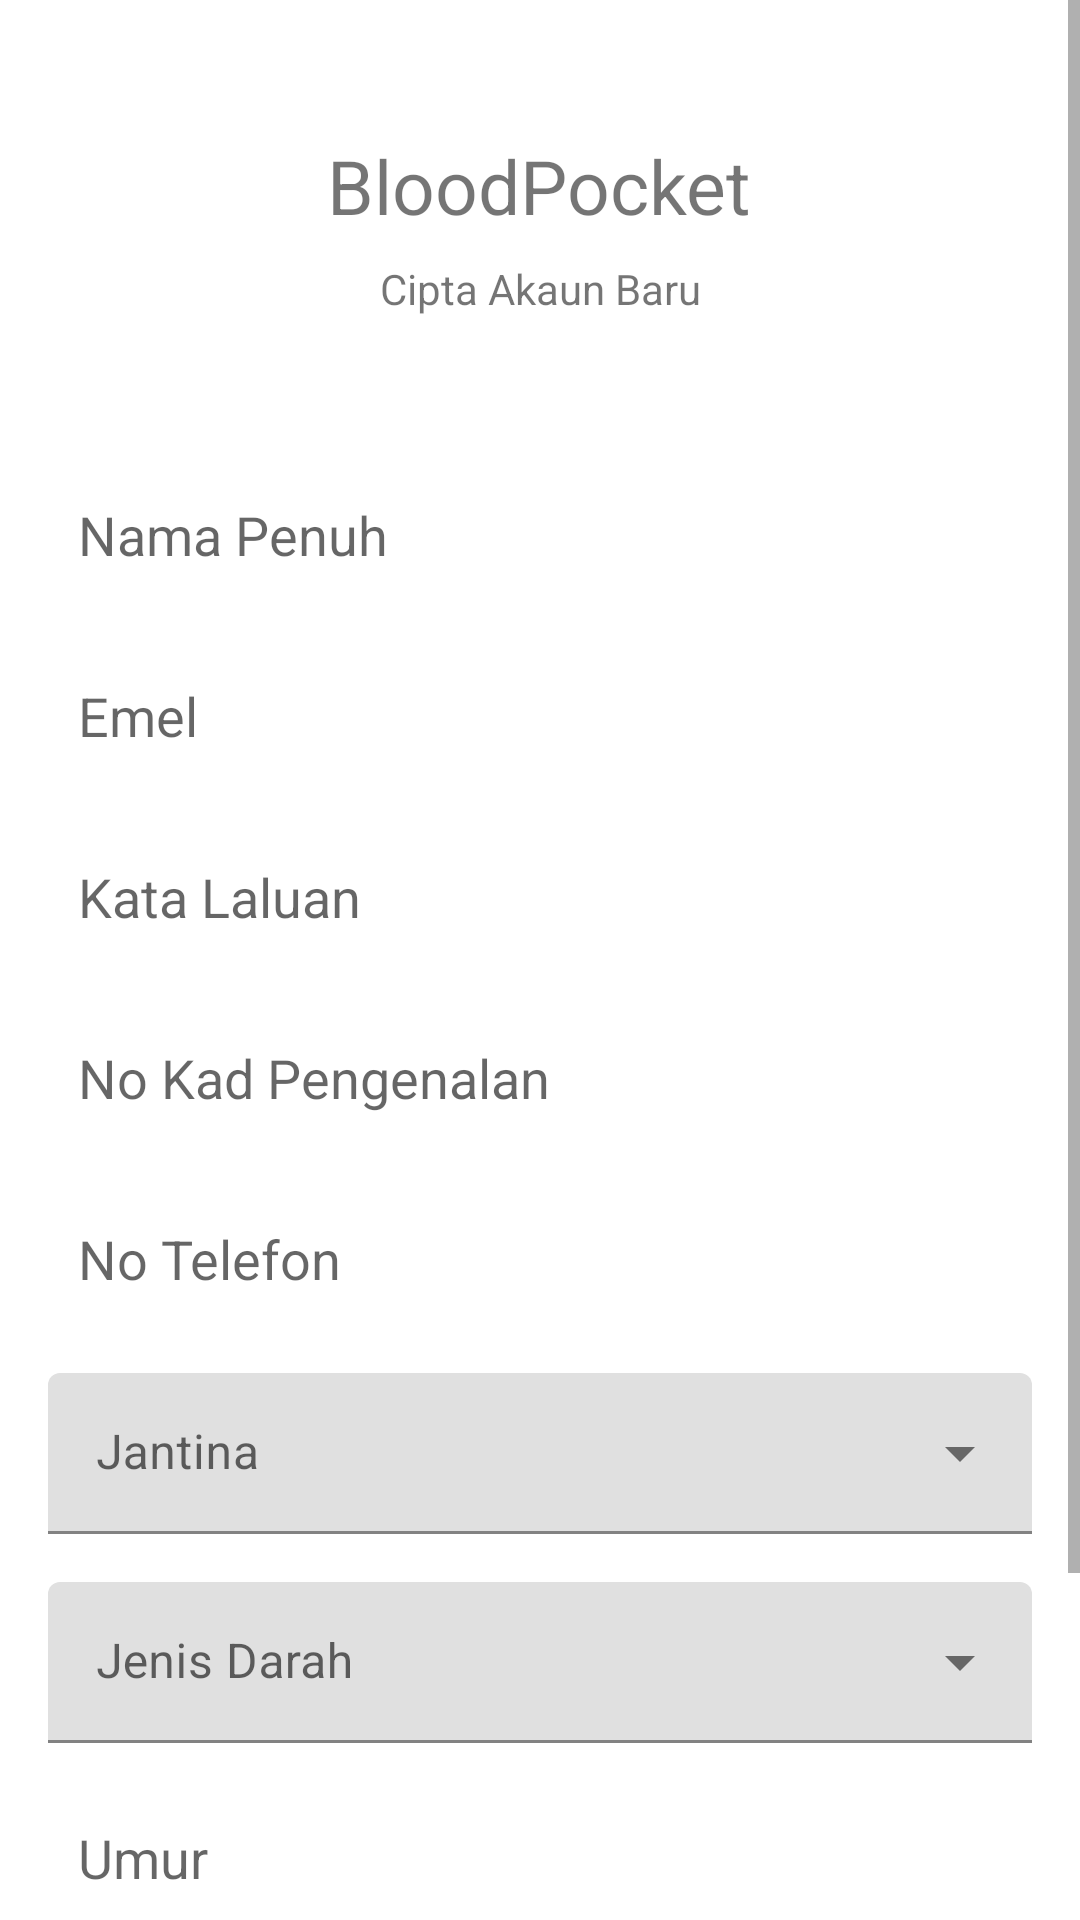

Android layout source for this screen:
<!-- AndroidManifest.xml: application theme Theme.BloodPocket -->
<!-- res/layout/activity_register.xml -->
<?xml version="1.0" encoding="utf-8"?>
<ScrollView xmlns:android="http://schemas.android.com/apk/res/android"
    xmlns:app="http://schemas.android.com/apk/res-auto"
    xmlns:tools="http://schemas.android.com/tools"
    android:layout_width="match_parent"
    android:layout_height="match_parent"
    tools:context=".Register">

<androidx.constraintlayout.widget.ConstraintLayout
    android:layout_width="match_parent"
    android:layout_height="match_parent"
    tools:context=".Register">

    <TextView
        android:id="@+id/textView2"
        android:layout_width="wrap_content"
        android:layout_height="wrap_content"
        android:text="BloodPocket"
        android:textSize="25sp"
        app:layout_constraintBottom_toBottomOf="parent"
        app:layout_constraintEnd_toEndOf="parent"
        app:layout_constraintHorizontal_bias="0.498"
        app:layout_constraintStart_toStartOf="parent"
        app:layout_constraintTop_toTopOf="parent"
        app:layout_constraintVertical_bias="0.060000002" />

    <TextView
        android:id="@+id/textView3"
        android:layout_width="wrap_content"
        android:layout_height="wrap_content"
        android:layout_marginTop="8dp"
        android:text="Cipta Akaun Baru"
        app:layout_constraintEnd_toEndOf="parent"
        app:layout_constraintStart_toStartOf="parent"
        app:layout_constraintTop_toBottomOf="@+id/textView2" />

    <EditText
        android:id="@+id/fullName"
        android:layout_width="0dp"
        android:layout_height="wrap_content"
        android:layout_marginStart="16dp"
        android:layout_marginEnd="16dp"
        android:background="@drawable/round_border"
        android:ems="10"
        android:hint="Nama Penuh"
        android:inputType="textPersonName"
        android:padding="10dp"
        app:layout_constraintBottom_toBottomOf="parent"
        app:layout_constraintEnd_toEndOf="parent"
        app:layout_constraintStart_toStartOf="parent"
        app:layout_constraintTop_toBottomOf="@+id/textView3"
        app:layout_constraintVertical_bias="0.07999998" />

    <EditText
        android:id="@+id/email"
        android:layout_width="0dp"
        android:layout_height="wrap_content"
        android:layout_marginStart="16dp"
        android:layout_marginTop="16dp"
        android:layout_marginEnd="16dp"
        android:background="@drawable/round_border"
        android:ems="10"
        android:hint="Emel"
        android:inputType="textPersonName"
        android:padding="10dp"
        app:layout_constraintEnd_toEndOf="parent"
        app:layout_constraintStart_toStartOf="parent"
        app:layout_constraintTop_toBottomOf="@+id/fullName" />

    <EditText
        android:id="@+id/password"
        android:layout_width="0dp"
        android:layout_height="wrap_content"
        android:layout_marginStart="16dp"
        android:layout_marginTop="16dp"
        android:layout_marginEnd="16dp"
        android:background="@drawable/round_border"
        android:ems="10"
        android:hint="Kata Laluan"
        android:inputType="textPassword"
        android:padding="10dp"
        app:layout_constraintEnd_toEndOf="parent"
        app:layout_constraintStart_toStartOf="parent"
        app:layout_constraintTop_toBottomOf="@+id/email" />

    <EditText
        android:id="@+id/ic"
        android:layout_width="0dp"
        android:layout_height="wrap_content"
        android:layout_marginStart="16dp"
        android:layout_marginTop="16dp"
        android:layout_marginEnd="16dp"
        android:background="@drawable/round_border"
        android:ems="10"
        android:hint="No Kad Pengenalan"
        android:inputType="number"
        android:padding="10dp"
        app:layout_constraintEnd_toEndOf="parent"
        app:layout_constraintStart_toStartOf="parent"
        app:layout_constraintTop_toBottomOf="@+id/password" />

    <EditText
        android:id="@+id/phone"
        android:layout_width="0dp"
        android:layout_height="wrap_content"
        android:layout_marginStart="16dp"
        android:layout_marginTop="16dp"
        android:layout_marginEnd="16dp"
        android:background="@drawable/round_border"
        android:ems="10"
        android:hint="No Telefon"
        android:inputType="textPhonetic"
        android:padding="10dp"
        app:layout_constraintEnd_toEndOf="parent"
        app:layout_constraintStart_toStartOf="parent"
        app:layout_constraintTop_toBottomOf="@+id/ic" />

    

    <com.google.android.material.textfield.TextInputLayout
        style="@style/Widget.MaterialComponents.TextInputLayout.FilledBox.Dense.ExposedDropdownMenu"
        android:id="@+id/gender"
        android:layout_width="match_parent"
        android:layout_height="wrap_content"
        android:layout_marginTop="16dp"
        android:layout_marginStart="16dp"
        android:layout_marginEnd="16dp"
        android:hint="Jantina"
        app:layout_constraintTop_toBottomOf="@+id/phone">

        <AutoCompleteTextView
            android:id="@+id/autoCompleteTextView"
            android:layout_width="match_parent"
            android:layout_height="match_parent"
            android:layout_weight="1"
            android:background="@drawable/round_border"
            android:inputType="none"
            android:text="" />
    </com.google.android.material.textfield.TextInputLayout>

    <com.google.android.material.textfield.TextInputLayout
        style="@style/Widget.MaterialComponents.TextInputLayout.FilledBox.Dense.ExposedDropdownMenu"
        android:id="@+id/bloodType"
        android:layout_width="match_parent"
        android:layout_height="wrap_content"
        android:layout_marginTop="16dp"
        android:layout_marginStart="16dp"
        android:layout_marginEnd="16dp"
        android:hint="Jenis Darah"
        app:layout_constraintTop_toBottomOf="@+id/gender">

        <AutoCompleteTextView
            android:id="@+id/autoCompleteTextView2"
            android:layout_width="match_parent"
            android:layout_height="match_parent"
            android:layout_weight="1"
            android:inputType="none"
            android:text="" />
    </com.google.android.material.textfield.TextInputLayout>

    <EditText
        android:id="@+id/age"
        android:layout_width="0dp"
        android:layout_height="wrap_content"
        android:layout_marginStart="16dp"
        android:layout_marginTop="16dp"
        android:layout_marginEnd="16dp"
        android:background="@drawable/round_border"
        android:ems="10"
        android:hint="Umur"
        android:inputType="textPhonetic"
        android:padding="10dp"
        app:layout_constraintEnd_toEndOf="parent"
        app:layout_constraintStart_toStartOf="parent"
        app:layout_constraintTop_toBottomOf="@+id/bloodType" />

    <Button
        android:id="@+id/registerBtn"
        android:layout_width="0dp"
        android:layout_height="wrap_content"
        android:layout_marginStart="16dp"
        android:layout_marginTop="32dp"
        android:layout_marginEnd="16dp"
        android:text="Daftar"
        app:layout_constraintEnd_toEndOf="parent"
        app:layout_constraintStart_toStartOf="parent"
        app:layout_constraintTop_toBottomOf="@+id/age" />

    <TextView
        android:id="@+id/createText"
        android:layout_width="wrap_content"
        android:layout_height="wrap_content"
        android:layout_marginTop="16dp"
        android:paddingBottom="25dp"
        android:text="Sudah Mendaftar? Login di sini"
        app:layout_constraintEnd_toEndOf="parent"
        app:layout_constraintStart_toStartOf="parent"
        app:layout_constraintTop_toBottomOf="@+id/registerBtn" />


</androidx.constraintlayout.widget.ConstraintLayout>
</ScrollView>
<!-- resources referenced by this layout -->
<resources>
  <style name="Theme.BloodPocket" parent="Theme.MaterialComponents.DayNight.DarkActionBar">
          
          <item name="colorPrimary">@color/colorPrimary</item>
          <item name="colorPrimaryVariant">@color/colorSecondary</item>
          <item name="colorOnPrimary">@color/white</item>
          
          <item name="colorSecondary">@color/teal_200</item>
          <item name="colorSecondaryVariant">@color/teal_700</item>
          <item name="colorOnSecondary">@color/black</item>
          
          <item name="android:statusBarColor" tools:targetApi="l">?attr/colorPrimaryVariant</item>
          
      </style>
  <color name="colorPrimary">#ff2e6b</color>
  <color name="colorSecondary">#b42721</color>
  <color name="white">#FFFFFFFF</color>
  <color name="teal_200">#FF03DAC5</color>
  <color name="teal_700">#FF018786</color>
  <color name="black">#FF000000</color>
</resources>
